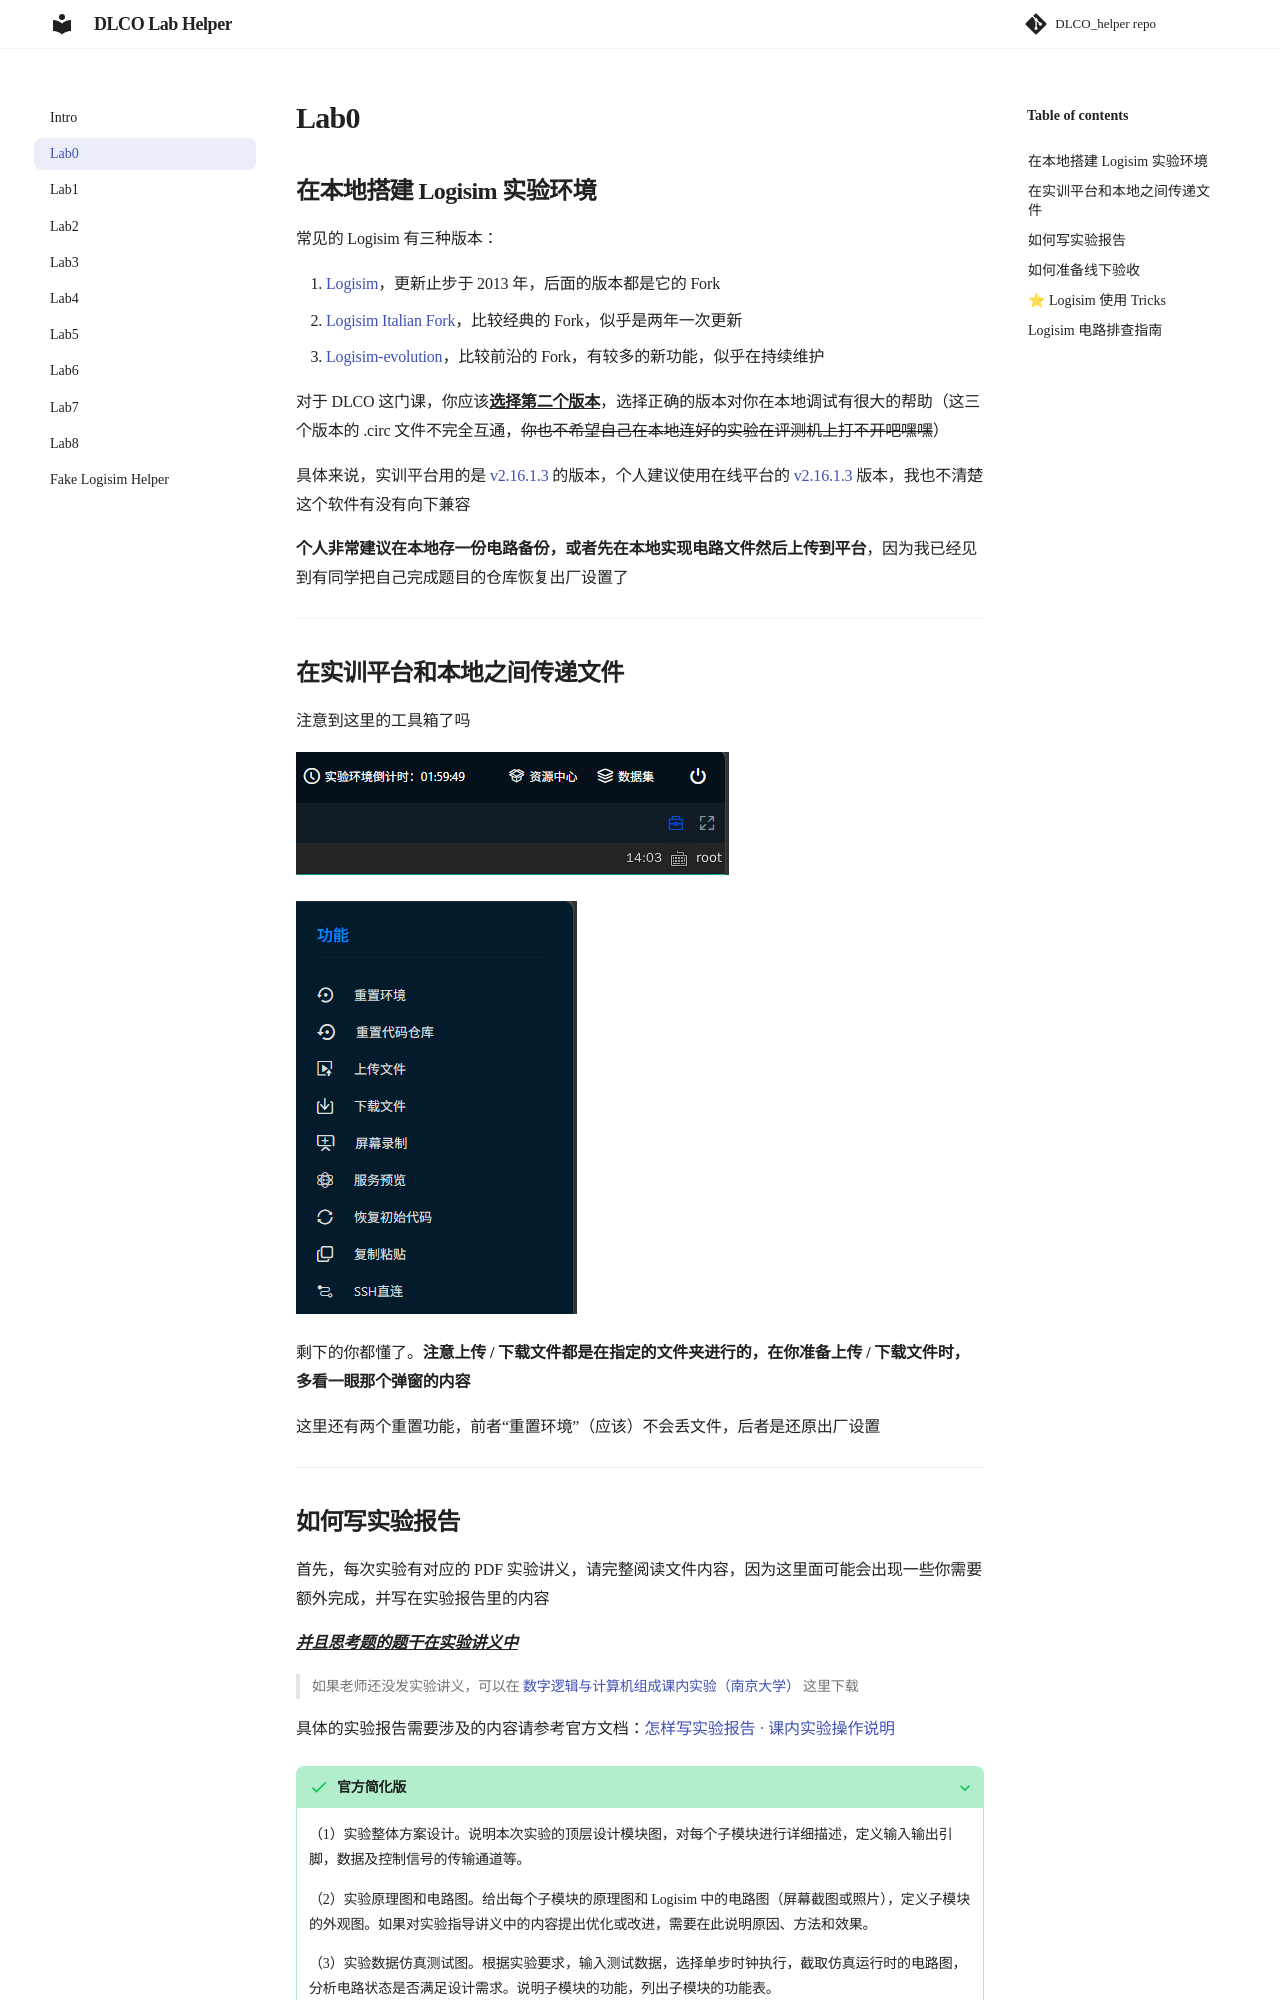

repository: Nopthon/DLCO_Lab_Helper · page: lab0/index.html · generator: mkdocs

这里放一些 Logisim tricks

## 在本地搭建 Logisim 实验环境

常见的 Logisim 有三种版本：

1. [Logisim](https://sourceforge.net/projects/circuit/)，更新止步于 2013 年，后面的版本都是它的 Fork
2. [Logisim Italian Fork](https://sourceforge.net/projects/logisimit/)，比较经典的 Fork，似乎是两年一次更新
3. [Logisim-evolution](https://github.com/logisim-evolution/logisim-evolution)，比较前沿的 Fork，有较多的新功能，似乎在持续维护

对于 DLCO 这门课，你应该**<u>选择第二个版本</u>**，选择正确的版本对你在本地调试有很大的帮助（这三个版本的 .circ 文件不完全互通，<del>你也不希望自己在本地连好的实验在评测机上打不开吧嘿嘿</del>）。

具体来说，实训平台用的是 [v2.16.1.3](https://github.com/Logisim-Ita/Logisim/releases/tag/v2.16.1.3) 的版本，个人建议使用最新的 [v2.16.2.2](https://github.com/Logisim-Ita/Logisim/releases/tag/v2.16.2.2) 版本或者在线平台的 [v2.16.1.3](https://github.com/Logisim-Ita/Logisim/releases/tag/v2.16.1.3) 版本，否则后期遇到锁存器和触发器时可能会遇到一些问题（？）

---

## 在实训平台和本地之间传递文件

注意到这里的工具箱了吗

![image-20260329140357141](images/image-20260329140357141.png)

![image-20260329140522904](images/image-20260329140522904.png)

剩下的你都懂了

---
